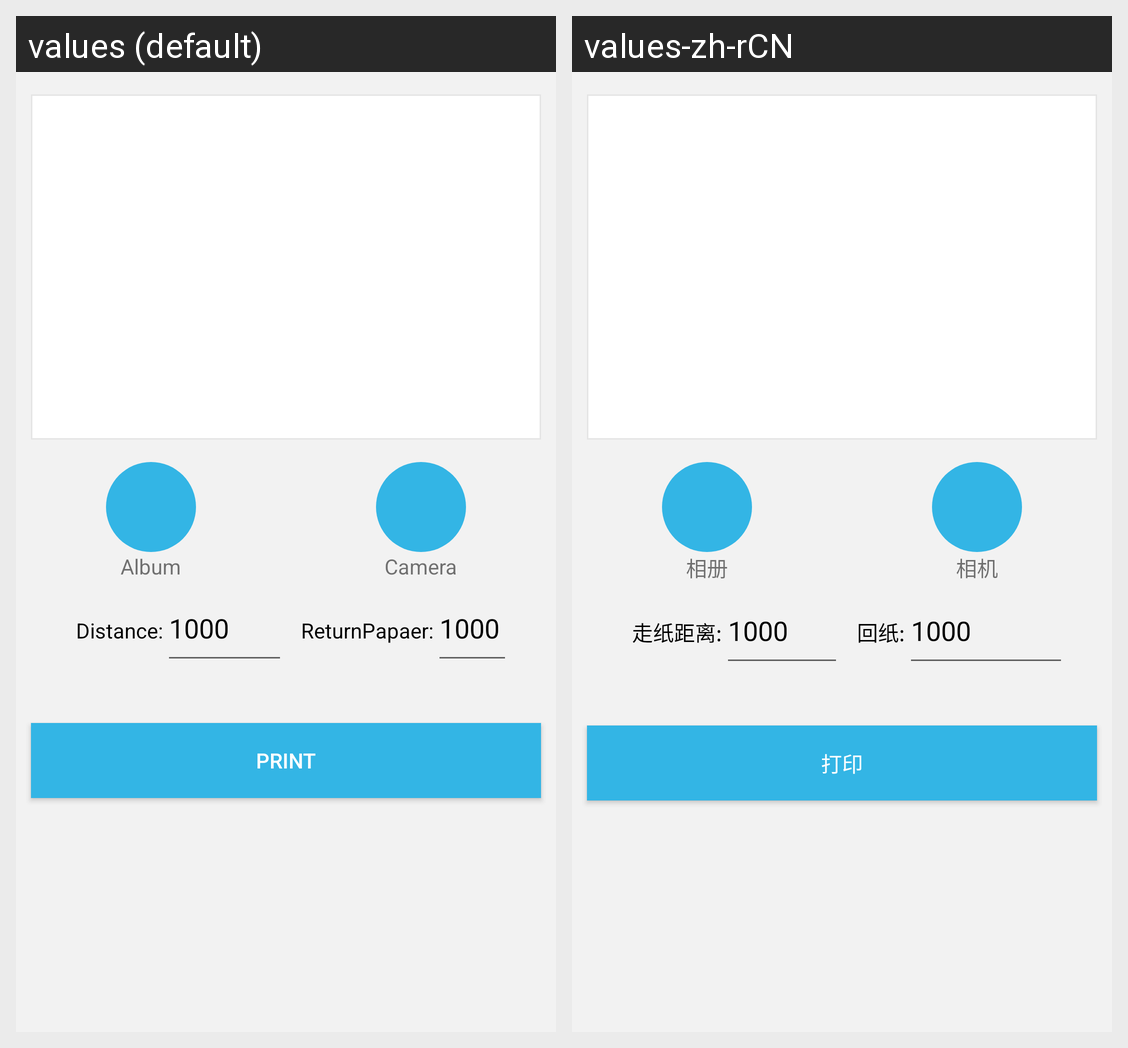

Translations of the strings shown on this Android screen, per locale in the grid:
Android screen res/layout/activity_label_pic.xml rendered under 2 locales, left to right: values (default), values-zh-rCN. Device: Nexus 5 (rendered at 1080×1920; each locale shown at half size, 540×960, under a caption strip naming it); theme Theme.ESCPrintDemoV2.
Strings drawn on this screen, with the default value and each locale's value (text and hints the layout hard-codes, and strings that could not be matched under every locale, appear in the picture but are not listed):

photo_album
  values: Album
  values-zh-rCN: 相册

camera
  values: Camera
  values-zh-rCN: 相机

txt_distance
  values: Distance:
  values-zh-rCN: 走纸距离:

default_distance
  values: 1000
  values-zh-rCN: 1000

return_distance
  values: ReturnPapaer:
  values-zh-rCN: 回纸:

btn_print
  values: Print
  values-zh-rCN: 打印
